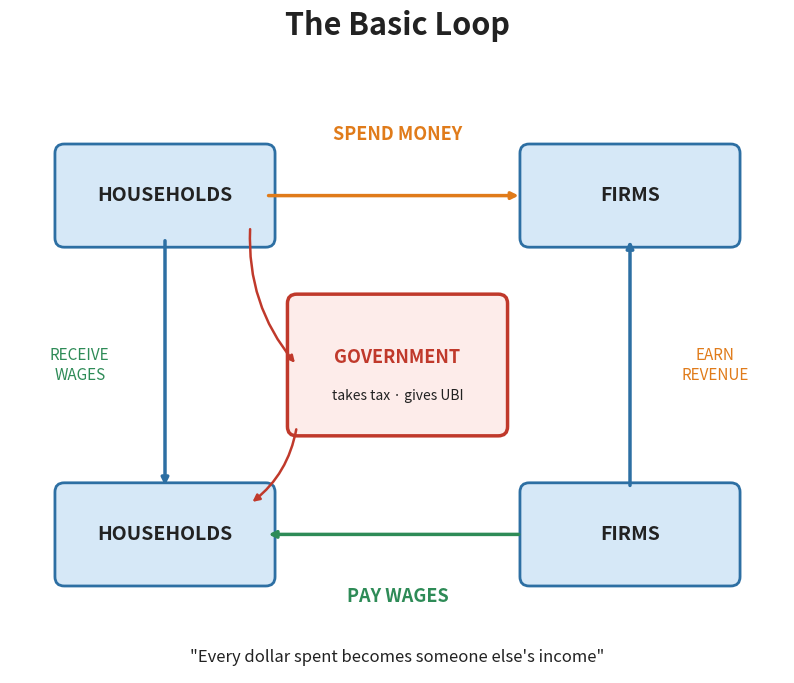

Recreate this plot in Python. (Note: this script raises an exception after producing the figure.)
import matplotlib
matplotlib.use('Agg')
import matplotlib.pyplot as plt
import matplotlib.patches as mpatches
from matplotlib.patches import FancyBboxPatch, FancyArrowPatch
import matplotlib.patheffects as pe
import numpy as np
import os

OUT = "/Users/rorypilgrim/claude/future_of_economy/diagrams"

# Colour palette
BLUE   = "#2D6FA3"
GREEN  = "#2E8B57"
ORANGE = "#E07B1A"
RED    = "#C0392B"
GREY   = "#F0F0F0"
DARK   = "#222222"
WHITE  = "#FFFFFF"
LIGHT_BLUE = "#D6E8F7"
LIGHT_GREEN = "#D4EDDA"
LIGHT_ORANGE = "#FAE3C0"
LIGHT_RED = "#FADBD8"

def save(fig, name):
    path = os.path.join(OUT, name)
    fig.savefig(path, dpi=150, bbox_inches='tight', facecolor=WHITE)
    plt.close(fig)
    print(f"Saved: {path}")


# ─────────────────────────────────────────────
# Diagram 1: The Basic Loop
# ─────────────────────────────────────────────
def diagram_01():
    fig, ax = plt.subplots(figsize=(10, 8))
    ax.set_xlim(0, 10)
    ax.set_ylim(0, 8)
    ax.axis('off')
    fig.patch.set_facecolor(WHITE)

    ax.set_title("The Basic Loop", fontsize=22, fontweight='bold', color=DARK, pad=16)

    # Box helper
    def box(cx, cy, w, h, text, color, facecolor, fontsize=13):
        rect = FancyBboxPatch((cx - w/2, cy - h/2), w, h,
                               boxstyle="round,pad=0.12", linewidth=2,
                               edgecolor=color, facecolor=facecolor, zorder=3)
        ax.add_patch(rect)
        ax.text(cx, cy, text, ha='center', va='center', fontsize=fontsize,
                fontweight='bold', color=DARK, zorder=4, wrap=True,
                multialignment='center')

    # Four corners
    box(2.0, 6.2, 2.6, 1.1, "HOUSEHOLDS", BLUE, LIGHT_BLUE, 14)
    box(8.0, 6.2, 2.6, 1.1, "FIRMS", BLUE, LIGHT_BLUE, 14)
    box(2.0, 1.8, 2.6, 1.1, "HOUSEHOLDS", BLUE, LIGHT_BLUE, 14)
    box(8.0, 1.8, 2.6, 1.1, "FIRMS", BLUE, LIGHT_BLUE, 14)

    # Edge labels
    ax.text(5.0, 7.0, "SPEND MONEY", ha='center', va='center', fontsize=13,
            fontweight='bold', color=ORANGE)
    ax.text(5.0, 1.0, "PAY WAGES", ha='center', va='center', fontsize=13,
            fontweight='bold', color=GREEN)
    ax.text(0.9, 4.0, "RECEIVE\nWAGES", ha='center', va='center', fontsize=11,
            color=GREEN, fontstyle='italic')
    ax.text(9.1, 4.0, "EARN\nREVENUE", ha='center', va='center', fontsize=11,
            color=ORANGE, fontstyle='italic')

    # Arrows — top (households → firms)
    ax.annotate("", xy=(6.6, 6.2), xytext=(3.3, 6.2),
                arrowprops=dict(arrowstyle="-|>", color=ORANGE, lw=2.5))
    # bottom (firms → households)
    ax.annotate("", xy=(3.3, 1.8), xytext=(6.6, 1.8),
                arrowprops=dict(arrowstyle="-|>", color=GREEN, lw=2.5))
    # left down
    ax.annotate("", xy=(2.0, 2.4), xytext=(2.0, 5.65),
                arrowprops=dict(arrowstyle="-|>", color=BLUE, lw=2.5))
    # right up
    ax.annotate("", xy=(8.0, 5.65), xytext=(8.0, 2.4),
                arrowprops=dict(arrowstyle="-|>", color=BLUE, lw=2.5))

    # Government centre box
    gov_rect = FancyBboxPatch((3.7, 3.2), 2.6, 1.6,
                               boxstyle="round,pad=0.12", linewidth=2.5,
                               edgecolor=RED, facecolor="#FDECEA", zorder=3)
    ax.add_patch(gov_rect)
    ax.text(5.0, 4.1, "GOVERNMENT", ha='center', va='center', fontsize=13,
            fontweight='bold', color=RED, zorder=4)
    ax.text(5.0, 3.6, "takes tax · gives UBI", ha='center', va='center',
            fontsize=10, color=DARK, zorder=4)

    # Gov arrows
    ax.annotate("", xy=(3.7, 4.0), xytext=(3.1, 5.8),
                arrowprops=dict(arrowstyle="-|>", color=RED, lw=1.8,
                                connectionstyle="arc3,rad=0.2"))
    ax.annotate("", xy=(3.1, 2.2), xytext=(3.7, 3.2),
                arrowprops=dict(arrowstyle="-|>", color=RED, lw=1.8,
                                connectionstyle="arc3,rad=-0.2"))

    # Caption
    ax.text(5.0, 0.2, "\"Every dollar spent becomes someone else's income\"",
            ha='center', va='center', fontsize=12, fontstyle='italic', color=DARK)

    save(fig, "diagram_01_basic_loop.png")


# ─────────────────────────────────────────────
# Diagram 2: Who Are the Households?
# ─────────────────────────────────────────────
def diagram_02():
    fig, ax = plt.subplots(figsize=(12, 10))
    ax.set_xlim(0, 12)
    ax.set_ylim(0, 10)
    ax.axis('off')
    fig.patch.set_facecolor(WHITE)

    ax.set_title("Six Types of Households", fontsize=22, fontweight='bold',
                 color=DARK, pad=16)

    households = [
        ("[H1]", "Concentrated Capital Owner", "Owns AI/robot capital", "Spends 25¢ of every $1", BLUE, LIGHT_BLUE),
        ("[H2]", "Yeomen Operator",            "Runs AI-augmented small business", "Spends 78¢ of every $1", GREEN, LIGHT_GREEN),
        ("[H3]", "DAO Contributor",            "Works in commons/cooperative", "Spends 78¢ of every $1", GREEN, LIGHT_GREEN),
        ("[H4]", "Displaced Worker",           "Lost job to automation, on UBI", "Spends 92¢ of every $1", RED, LIGHT_RED),
        ("[H5]", "Compute Dividend Recipient", "Receives public AI dividend", "Spends 85¢ of every $1", ORANGE, LIGHT_ORANGE),
        ("[H6]", "Human Economy Worker",       "Care, trades, teaching", "Spends 82¢ of every $1", BLUE, LIGHT_BLUE),
    ]

    cols = [2.0, 8.0]
    rows = [7.8, 4.9, 2.0]

    for i, (emoji, name, desc, mpc, color, facecolor) in enumerate(households):
        col = i % 2
        row = i // 2
        cx = cols[col]
        cy = rows[row]
        w, h = 5.5, 2.4

        rect = FancyBboxPatch((cx - w/2, cy - h/2), w, h,
                               boxstyle="round,pad=0.15", linewidth=2.5,
                               edgecolor=color, facecolor=facecolor, zorder=3)
        ax.add_patch(rect)

        # badge label
        badge = FancyBboxPatch((cx - w/2 + 0.15, cy - 0.38), 0.72, 0.76,
                                boxstyle="round,pad=0.06", linewidth=1.5,
                                edgecolor=color, facecolor=color, zorder=4)
        ax.add_patch(badge)
        ax.text(cx - w/2 + 0.51, cy, emoji, ha='center', va='center',
                fontsize=11, fontweight='bold', color=WHITE, zorder=5)
        # name
        ax.text(cx - w/2 + 1.05, cy + 0.52, name, fontsize=12, fontweight='bold',
                color=DARK, va='center', zorder=4)
        # description
        ax.text(cx - w/2 + 1.05, cy + 0.04, desc, fontsize=11, color="#444444",
                va='center', zorder=4)
        # MPC
        ax.text(cx - w/2 + 1.05, cy - 0.52, mpc, fontsize=12, fontweight='bold',
                color=color, va='center', zorder=4)

    ax.text(6.0, 0.4,
            "The key number is how much of each $1 earned gets spent back into the economy",
            ha='center', va='center', fontsize=12, fontstyle='italic', color=DARK)

    save(fig, "diagram_02_households.png")


# ─────────────────────────────────────────────
# Diagram 3: How an LLM Agent Decides
# ─────────────────────────────────────────────
def diagram_03():
    fig, ax = plt.subplots(figsize=(14, 7))
    ax.set_xlim(0, 14)
    ax.set_ylim(0, 7)
    ax.axis('off')
    fig.patch.set_facecolor(WHITE)

    ax.set_title("How Each Household Decides (Every Year)", fontsize=21,
                 fontweight='bold', color=DARK, pad=14)

    # Box 1 — blue
    r1 = FancyBboxPatch((0.3, 1.2), 3.6, 4.4,
                         boxstyle="round,pad=0.15", linewidth=2.5,
                         edgecolor=BLUE, facecolor=LIGHT_BLUE, zorder=3)
    ax.add_patch(r1)
    ax.text(2.1, 5.2, "WHAT THE\nAGENT KNOWS", ha='center', va='center',
            fontsize=14, fontweight='bold', color=BLUE, zorder=4)
    items1 = [
        "• Their finances",
        "  (income, savings, debt)",
        "• The economy",
        "  (automation %, UBI level,",
        "   displaced workers)",
        "• Last 3 years of decisions",
        "  (memory)",
    ]
    for j, line in enumerate(items1):
        ax.text(0.55, 4.55 - j*0.44, line, fontsize=10.5, color=DARK, va='center', zorder=4)

    # Arrow 1
    ax.annotate("", xy=(5.4, 3.4), xytext=(3.95, 3.4),
                arrowprops=dict(arrowstyle="-|>", color=BLUE, lw=2.5))
    ax.text(4.65, 3.85, "sent as a\nprompt to", ha='center', fontsize=10,
            color=BLUE, fontstyle='italic')
    ax.text(4.65, 3.1, "Gemini", ha='center', fontsize=11, fontweight='bold', color=BLUE)

    # Box 2 — green (larger, centre)
    r2 = FancyBboxPatch((5.4, 0.6), 4.2, 5.0,
                         boxstyle="round,pad=0.15", linewidth=3.0,
                         edgecolor=GREEN, facecolor=LIGHT_GREEN, zorder=3)
    ax.add_patch(r2)
    ax.text(7.5, 5.25, "GEMINI\nREASONS", ha='center', va='center',
            fontsize=14, fontweight='bold', color=GREEN, zorder=4)

    # Inner reasoning box
    reason_rect = FancyBboxPatch((5.65, 1.0), 3.7, 3.6,
                                  boxstyle="round,pad=0.1", linewidth=1.0,
                                  edgecolor="#AAAAAA", facecolor="#F7F7F7", zorder=4)
    ax.add_patch(reason_rect)
    reasoning = (
        "\"I am a displaced worker.\n"
        "My UBI fell again this year\n"
        "($5k). I have $8k debt.\n"
        "Last year I borrowed to\n"
        "cover essentials. This year\n"
        "I must cut spending further\n"
        "to avoid a debt spiral...\""
    )
    ax.text(7.5, 2.8, reasoning, ha='center', va='center', fontsize=9.5,
            color="#333333", zorder=5, linespacing=1.5)

    # Arrow 2
    ax.annotate("", xy=(10.05, 3.4), xytext=(9.6, 3.4),
                arrowprops=dict(arrowstyle="-|>", color=GREEN, lw=2.5))
    ax.text(9.83, 3.85, "returns a\nJSON", ha='center', fontsize=10,
            color=GREEN, fontstyle='italic')
    ax.text(9.83, 3.1, "decision", ha='center', fontsize=11, fontweight='bold', color=GREEN)

    # Box 3 — orange
    r3 = FancyBboxPatch((10.05, 1.2), 3.6, 4.4,
                          boxstyle="round,pad=0.15", linewidth=2.5,
                          edgecolor=ORANGE, facecolor=LIGHT_ORANGE, zorder=3)
    ax.add_patch(r3)
    ax.text(11.85, 5.2, "WHAT THEY\nDECIDE", ha='center', va='center',
            fontsize=14, fontweight='bold', color=ORANGE, zorder=4)
    items3 = [
        "• Spend X% of income",
        "",
        "• Borrow: yes / no",
        "",
        "• Spend Y% on",
        "  human services",
    ]
    for j, line in enumerate(items3):
        ax.text(10.25, 4.55 - j*0.44, line, fontsize=11, color=DARK, va='center', zorder=4)

    # Caption
    ax.text(7.0, 0.2,
            "Unlike fixed rules, the agent reasons about its situation — and remembers what happened before",
            ha='center', va='center', fontsize=12, fontstyle='italic', color=DARK)

    save(fig, "diagram_03_llm_decision.png")


# ─────────────────────────────────────────────
# Diagram 4: The Governance Loop
# ─────────────────────────────────────────────
def diagram_04():
    fig, ax = plt.subplots(figsize=(12, 10))
    ax.set_xlim(0, 12)
    ax.set_ylim(0, 10)
    ax.axis('off')
    fig.patch.set_facecolor(WHITE)

    ax.set_title("Why Concentrated Ownership Is Self-Reinforcing", fontsize=20,
                 fontweight='bold', color=DARK, pad=14)

    # 6 nodes clockwise starting top-left-ish
    angles = np.linspace(np.pi/2, np.pi/2 + 2*np.pi, 7)[:-1]  # 6 evenly spaced
    cx_c, cy_c = 5.5, 5.1
    r = 3.0

    node_texts = [
        "Wealth concentrates\nin few hands",
        "Capital owners spend on\nlobbying & tax avoidance",
        "Enforcement\nweakens",
        "Less tax\ncollected",
        "Less UBI —\nmore poverty",
        "Inequality\nrises further",
    ]
    node_colors = [RED, RED, ORANGE, ORANGE, ORANGE, RED]
    node_faces  = [LIGHT_RED, LIGHT_RED, LIGHT_ORANGE, LIGHT_ORANGE, LIGHT_ORANGE, LIGHT_RED]

    positions = []
    for ang in angles:
        nx = cx_c + r * np.cos(ang)
        ny = cy_c + r * np.sin(ang)
        positions.append((nx, ny))

    w_box, h_box = 2.8, 1.1

    for i, (px, py) in enumerate(positions):
        rect = FancyBboxPatch((px - w_box/2, py - h_box/2), w_box, h_box,
                               boxstyle="round,pad=0.1", linewidth=2.2,
                               edgecolor=node_colors[i], facecolor=node_faces[i], zorder=3)
        ax.add_patch(rect)
        ax.text(px, py, node_texts[i], ha='center', va='center', fontsize=10.5,
                fontweight='bold', color=DARK, zorder=4, multialignment='center')

    # Clockwise arrows between nodes
    for i in range(6):
        p1 = np.array(positions[i])
        p2 = np.array(positions[(i+1) % 6])
        mid = (p1 + p2) / 2
        # offset midpoint outward slightly to curve
        direction = mid - np.array([cx_c, cy_c])
        norm = direction / np.linalg.norm(direction)
        ctrl = mid + norm * 0.6
        ax.annotate("", xy=p2, xytext=p1,
                    arrowprops=dict(arrowstyle="-|>", color=RED, lw=2.2,
                                    connectionstyle=f"arc3,rad=0.25"),
                    zorder=2)

    # Centre label
    ax.text(cx_c, cy_c, "DOOM\nLOOP", ha='center', va='center', fontsize=22,
            fontweight='bold', color=RED, zorder=5,
            bbox=dict(boxstyle="round,pad=0.4", facecolor="white", edgecolor=RED, linewidth=2))

    # Break-out arrow and green box
    escape_x, escape_y = 10.5, 2.0
    # Arrow from node 6 (bottom right area) outward
    last_node = positions[5]
    ax.annotate("", xy=(escape_x - 1.8, escape_y + 0.3), xytext=(last_node[0] + 0.4, last_node[1] - 0.3),
                arrowprops=dict(arrowstyle="-|>", color=GREEN, lw=2.5,
                                connectionstyle="arc3,rad=-0.3"))
    ax.text(last_node[0] + 0.7, last_node[1] - 0.55, "BREAK\nOUT", fontsize=9,
            color=GREEN, fontweight='bold', ha='center')

    green_rect = FancyBboxPatch((escape_x - 1.8, escape_y - 0.9), 3.1, 1.6,
                                 boxstyle="round,pad=0.12", linewidth=2.5,
                                 edgecolor=GREEN, facecolor=LIGHT_GREEN, zorder=3)
    ax.add_patch(green_rect)
    ax.text(escape_x - 0.25, escape_y + 0.15,
            "Distributed ownership\n(yeomen / DAO)\nkeeps inequality low\nenough to avoid the loop",
            ha='center', va='center', fontsize=9.5, color=DARK, zorder=4,
            multialignment='center')

    save(fig, "diagram_04_governance.png")


# ─────────────────────────────────────────────
# Diagram 5: What the Simulation Does Each Year
# ─────────────────────────────────────────────
def diagram_05():
    fig, ax = plt.subplots(figsize=(8, 14))
    ax.set_xlim(0, 8)
    ax.set_ylim(0, 14)
    ax.axis('off')
    fig.patch.set_facecolor(WHITE)

    ax.set_title("One Year in the Simulation", fontsize=21, fontweight='bold',
                 color=DARK, pad=14)

    steps = [
        ("1", "INCOME", "Calculate incomes",
         "SFC model works out what each\nhousehold earns from last year's state",
         BLUE, LIGHT_BLUE),
        ("2", "LLM x6", "Ask each household agent",
         "6 LLM calls: each agent reads their\nsituation + memory, decides how to spend",
         GREEN, LIGHT_GREEN),
        ("3", "GOV", "Ask the government agent",
         "1 LLM call: government sees lobbying\npressure + fiscal stress, decides enforcement",
         GREEN, LIGHT_GREEN),
        ("4", "G(t)", "Update governance",
         "Enforcement effort becomes this year's\ninstitutional quality score G(t)",
         ORANGE, LIGHT_ORANGE),
        ("5", "FLOW", "Run the flow matrix",
         "Spending flows through the economy:\nconsumption -> firm revenue -> wages -> taxes",
         BLUE, LIGHT_BLUE),
        ("6", "MEM", "Update memory",
         "Each agent remembers what they\ndecided and what happened",
         ORANGE, LIGHT_ORANGE),
        ("7", "NEXT", "Save state, advance year",
         "New wealth, debt, governance stocks saved;\nmove to next year",
         BLUE, LIGHT_BLUE),
    ]

    top_y = 12.8
    step_h = 1.55
    box_w = 7.0
    box_h = 1.3

    for i, (num, emoji, title, desc, color, facecolor) in enumerate(steps):
        cy = top_y - i * step_h

        rect = FancyBboxPatch((0.5, cy - box_h/2), box_w, box_h,
                               boxstyle="round,pad=0.12", linewidth=2.2,
                               edgecolor=color, facecolor=facecolor, zorder=3)
        ax.add_patch(rect)

        # Step number circle
        circ = plt.Circle((1.05, cy), 0.32, color=color, zorder=4)
        ax.add_patch(circ)
        ax.text(1.05, cy, num, ha='center', va='center', fontsize=13,
                fontweight='bold', color=WHITE, zorder=5)

        # icon badge
        ibadge = FancyBboxPatch((1.42, cy - 0.28), 0.95, 0.56,
                                  boxstyle="round,pad=0.06", linewidth=1.5,
                                  edgecolor=color, facecolor=color, zorder=4)
        ax.add_patch(ibadge)
        ax.text(1.895, cy, emoji, ha='center', va='center', fontsize=8,
                fontweight='bold', color=WHITE, zorder=5)

        # title
        ax.text(2.3, cy + 0.2, title, fontsize=13, fontweight='bold',
                color=DARK, va='center', zorder=4)
        # description
        ax.text(2.3, cy - 0.27, desc, fontsize=10, color="#444444",
                va='center', zorder=4)

        # downward arrow (not after last)
        if i < len(steps) - 1:
            arrow_y_top = cy - box_h/2 - 0.02
            ax.annotate("", xy=(4.0, arrow_y_top - 0.18),
                        xytext=(4.0, arrow_y_top),
                        arrowprops=dict(arrowstyle="-|>", color="#888888", lw=2.0))

    ax.text(4.0, 0.35,
            "Repeat 35 times (2025–2059)",
            ha='center', va='center', fontsize=12, fontstyle='italic', color=DARK)

    save(fig, "diagram_05_one_year.png")


if __name__ == "__main__":
    diagram_01()
    diagram_02()
    diagram_03()
    diagram_04()
    diagram_05()
    print("All diagrams saved.")
